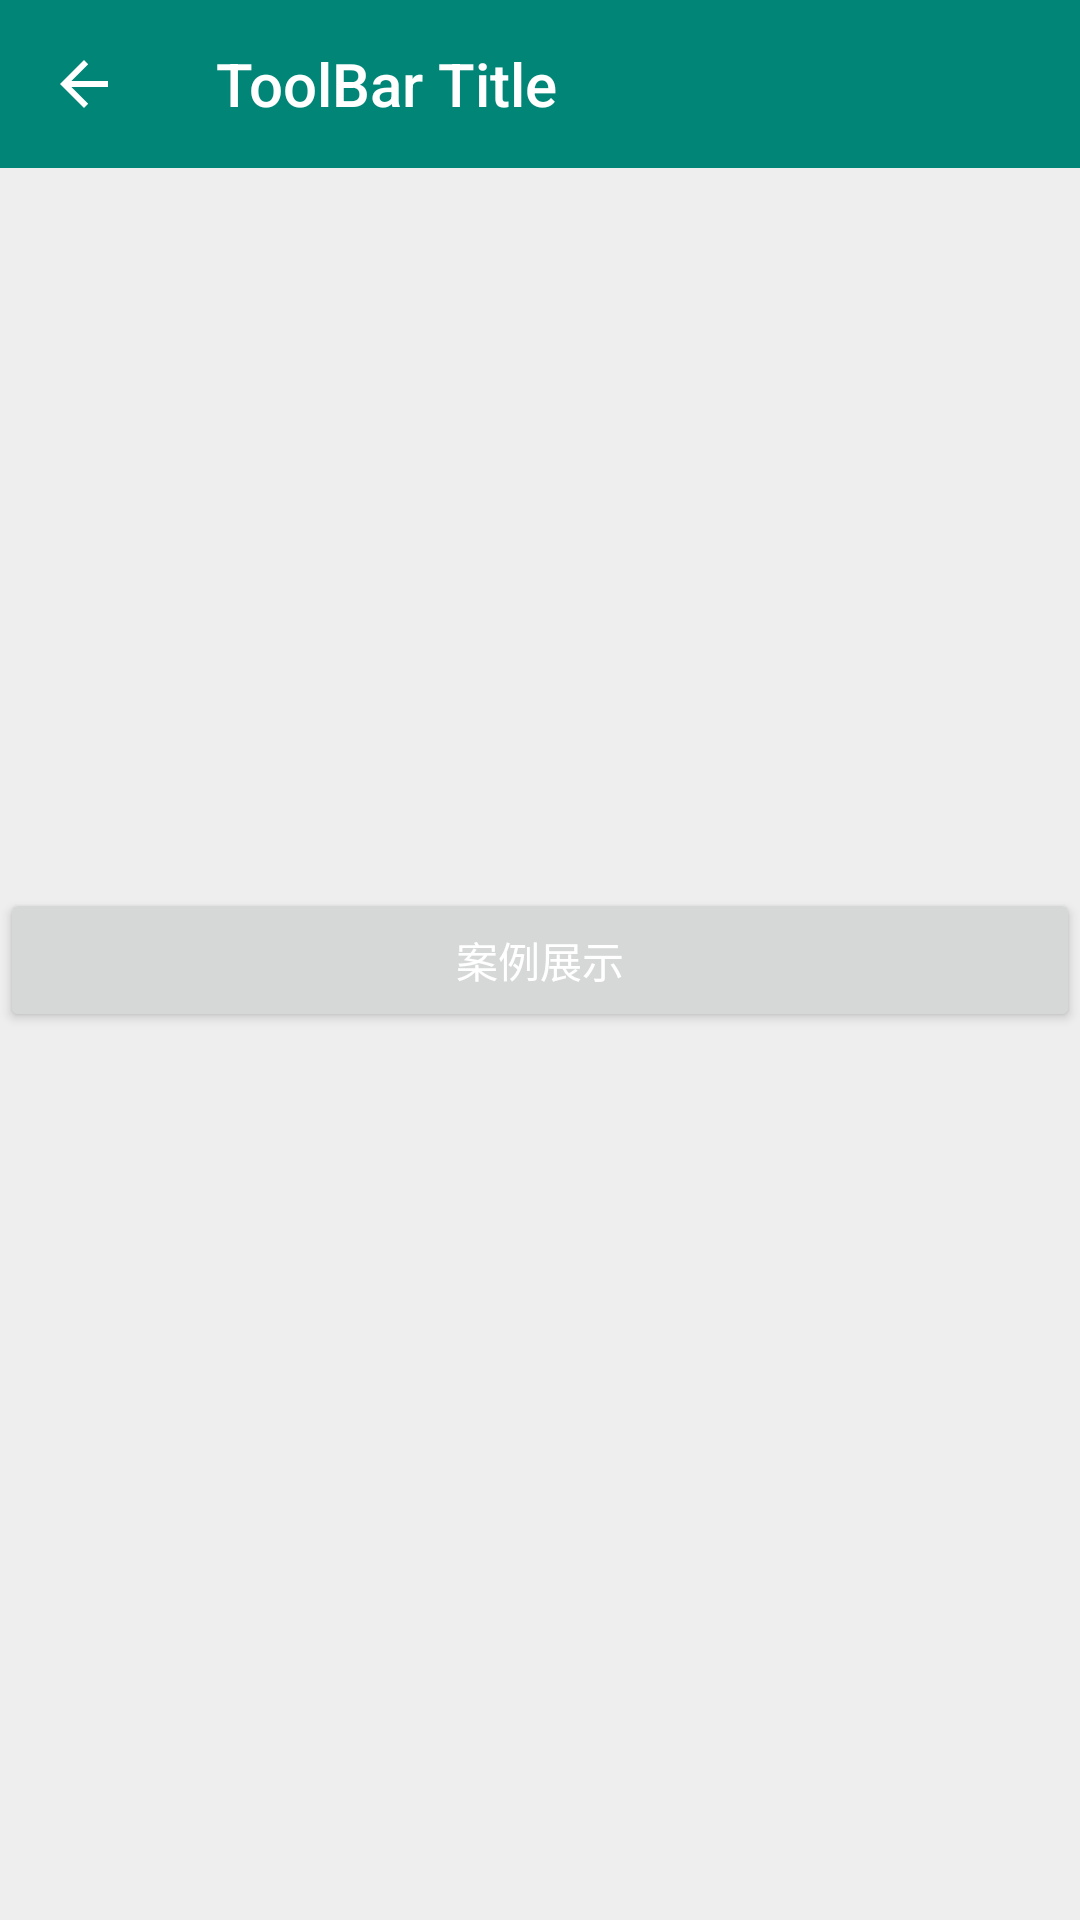

Reconstruct the res/layout file that produces this screen, plus the resources it refers to.
<!-- AndroidManifest.xml: application theme AppTheme -->
<!-- res/layout/activity_toolbar.xml -->
<?xml version="1.0" encoding="utf-8"?>
<androidx.constraintlayout.widget.ConstraintLayout xmlns:android="http://schemas.android.com/apk/res/android"
    xmlns:app="http://schemas.android.com/apk/res-auto"
    xmlns:tools="http://schemas.android.com/tools"
    android:layout_width="match_parent"
    android:fitsSystemWindows="true"
    android:layout_height="match_parent">

    <androidx.appcompat.widget.Toolbar
        android:id="@+id/toolbar"
        android:layout_width="match_parent"
        android:layout_height="?attr/actionBarSize"
        android:background="?attr/colorPrimary"
        app:layout_scrollFlags="scroll|enterAlways"
        app:navigationIcon="@drawable/abc_vector_test"
        app:subtitleTextColor="#FFF"
        app:title="ToolBar Title"
        app:titleTextColor="#FFF"
        tools:ignore="MissingConstraints" />

    <Button
        android:onClick="caseOnclick"
        android:text="案例展示"
        android:id="@+id/caseDemo"
        android:layout_width="match_parent"
        android:layout_height="wrap_content"
        android:layout_gravity="center_vertical"
        android:textSize="14dp"
        android:gravity="center"
        app:layout_constraintBottom_toBottomOf="parent"
        app:layout_constraintEnd_toEndOf="parent"
        app:layout_constraintStart_toStartOf="parent"
        app:layout_constraintTop_toTopOf="parent"/>


</androidx.constraintlayout.widget.ConstraintLayout>
<!-- resources referenced by this layout -->
<resources>
  <style name="AppTheme" parent="AppThemeLight">
          <item name="android:windowNoTitle">true</item>
          <item name="android:windowFullscreen">false</item>
          <item name="android:windowActionBar">false</item>
          <item name="windowActionModeOverlay">true</item>
          <item name="android:windowDrawsSystemBarBackgrounds">true</item>
          <item name="android:statusBarColor">@android:color/transparent</item>
      </style>
  <style name="AppThemeLight" parent="BaseAppThemeLight">
          <item name="themeColor">@color/colorPrimary</item>
          
          <item name="android:textColorPrimary">@android:color/white</item>
          
          <item name="colorControlNormal">@android:color/white</item>
      </style>
  <style name="BaseAppThemeLight" parent="Theme.AppCompat.Light.NoActionBar">
          <item name="android:windowNoTitle">true</item>
          <item name="android:windowFullscreen">false</item>
          <item name="android:windowActionBar">false</item>
          <item name="colorPrimary">?attr/themeColor</item>
          <item name="colorPrimaryDark">?attr/themeColor</item>
          <item name="colorAccent">?attr/themeColor</item>
          <item name="windowActionModeOverlay">true</item>
          <item name="android:windowBackground">@color/window_background_light</item>
          <item name="android:listDivider">@color/list_divider_light</item>
          <item name="widgetBackground">@color/selectable_item_background_general_light_normal</item>
          <item name="widgetBackgroundDark">@color/selectable_item_background_general_light_pressed</item>
          <item name="widgetBackgroundTitle">@android:color/white</item>
      </style>
  <color name="colorPrimary">#008577</color>
  <color name="window_background_light">#ffeeeeee</color>
  <color name="list_divider_light">#ffe0e0e0</color>
  <color name="selectable_item_background_general_light_normal">@android:color/white</color>
  <color name="selectable_item_background_general_light_pressed">#ffeeeeee</color>
</resources>
